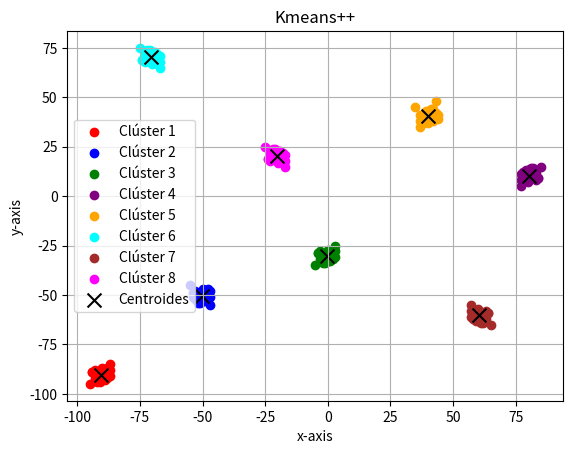

Python code for this plot:
import matplotlib.pyplot as plt
import random
import numpy as np

def distancia_ecluidiana(X, x_test):
    x_test = np.array(x_test)
    d = (X - x_test) ** 2
    distancia = [np.sqrt(d[i][0] + d[i][1]) for i in range(len(d))]
    return distancia

def inicializar_centroides(data, k):
    data = np.array(data)
    num_datos, num_caracteristicas = data.shape
    centroides = [[0] * num_caracteristicas for _ in range(k)]  # Crear una lista de k centroides vacíos
    
    # Seleccionar el primer centroide aleatoriamente
    primer_centroide = random.choice(data)
    for j in range(num_caracteristicas):
        centroides[0][j] = primer_centroide[j]  # Asignar el primer centroide
    
    # Selección de los siguientes centroides
    distancias_minimas = [0] * num_datos  # Lista predefinida con tamaño fijo
    for i in range(1, k):
        for idx, punto in enumerate(data):
            distancias = [distancia_ecluidiana([centroide], punto)[0] ** 2 for centroide in centroides[:i]]
            distancias_minimas[idx] = min(distancias)  # Asignación directa sin append
        
        # Seleccionar el siguiente centroide con probabilidad proporcional a la distancia mínima
        suma_distancias = sum(distancias_minimas)
        probabilidades = [d / suma_distancias for d in distancias_minimas]
        
        siguiente_centroide_idx = np.random.choice(len(data), p=probabilidades)
        siguiente_centroide = data[siguiente_centroide_idx]
        
        # Asignar el siguiente centroide a la lista
        for j in range(num_caracteristicas):
            centroides[i][j] = siguiente_centroide[j]

    return centroides

def Kmeans(data, k, epocas):
    data = np.array(data)
    num_datos, num_caracteristicas = data.shape

    # Inicializar los centroides usando K-Means++
    centroides = inicializar_centroides(data, k)

    # Iteraciones para calcular los clústeres y actualizar los centroides
    for iteraciones in range(epocas):
        clouster_asignados = [0] * num_datos
        for i in range(num_datos):
            distancias = [distancia_ecluidiana([centroide], data[i])[0] for centroide in centroides]
            clouster_asignados[i] = np.argmin(distancias)

        # Actualizar centroides
        Nuevos_Centroides = [[0] * num_caracteristicas for _ in range(k)]
        puntos_por_clouster = [0] * k
        for i in range(num_datos):
            clouster = clouster_asignados[i]
            puntos_por_clouster[clouster] += 1
            for j in range(num_caracteristicas):
                Nuevos_Centroides[clouster][j] += data[i][j]

        for clouster_index in range(k):
            if puntos_por_clouster[clouster_index] > 0:
                for j in range(num_caracteristicas):
                    Nuevos_Centroides[clouster_index][j] /= puntos_por_clouster[clouster_index]
            else:
                for j in range(num_caracteristicas):
                    Nuevos_Centroides[clouster_index][j] = centroides[clouster_index][j]

        # Verificar convergencia
        variacion = True
        epsilon = 1e-10
        for i in range(k):
            for j in range(num_caracteristicas):
                if abs(Nuevos_Centroides[i][j] - centroides[i][j]) > epsilon:
                    variacion = False
                    break
            if not variacion:
                break

        if variacion:
            break

        centroides = Nuevos_Centroides

    # Agrupamiento final
    clousters = [[[0] * num_caracteristicas for _ in range(num_datos)] for _ in range(k)]
    puntos_por_clouster = [0] * k
    for i in range(num_datos):
        clouster = clouster_asignados[i]
        clousters[clouster][puntos_por_clouster[clouster]] = data[i]
        puntos_por_clouster[clouster] += 1

    # Reducir el tamaño de los clústeres eliminando puntos vacíos
    clousters_final = [clousters[clouster_index][:puntos_por_clouster[clouster_index]] for clouster_index in range(k)]

    return centroides, clousters_final

def graficar_puntos(data, clousters, centroides):
    colors = ['red', 'blue', 'green', 'purple', 'orange', 'cyan', 'brown', 'magenta']
    for clouster_index in range(len(clousters)):
        x_points = [clousters[clouster_index][i][0] for i in range(len(clousters[clouster_index]))]
        y_points = [clousters[clouster_index][i][1] for i in range(len(clousters[clouster_index]))]
        plt.scatter(x_points, y_points, color=colors[clouster_index % len(colors)], label=f'Clúster {clouster_index + 1}')
    x_centroides = [centroides[i][0] for i in range(len(centroides))]
    y_centroides = [centroides[i][1] for i in range(len(centroides))]
    plt.scatter(x_centroides, y_centroides, color='black', marker='x', s=100, label='Centroides')
    plt.xlabel("x-axis")
    plt.ylabel("y-axis")
    plt.title("Kmeans++")
    plt.legend()
    plt.grid(True)
    plt.show()
    
# Datos de prueba
data = [
    # Clase 1: Alrededor de (-50, -50)
    [-50, -50], [-48, -52], [-55, -45], [-53, -48], [-47, -55],
    [-54, -51], [-49, -49], [-52, -54], [-48, -47], [-50, -53],
    [-51, -49], [-53, -52], [-47, -51], [-50, -47], [-48, -50],
    [-52, -50], [-51, -54], [-49, -53], [-54, -49], [-47, -48],

    # Clase 2: Alrededor de (-20, 20)
    [-20, 20], [-18, 22], [-25, 25], [-23, 18], [-17, 15],
    [-24, 19], [-19, 21], [-22, 24], [-18, 17], [-20, 23],
    [-21, 19], [-23, 22], [-17, 21], [-20, 17], [-18, 20],
    [-22, 20], [-21, 24], [-19, 23], [-24, 19], [-17, 18],

    # Clase 3: Alrededor de (0, -30)
    [0, -30], [2, -32], [-5, -35], [-3, -28], [3, -25],
    [-4, -29], [-1, -31], [-2, -34], [2, -27], [0, -33],
    [-1, -29], [-3, -32], [3, -31], [0, -27], [2, -30],
    [-2, -30], [-1, -34], [1, -33], [-4, -29], [3, -28],

    # Clase 4: Alrededor de (40, 40)
    [40, 40], [42, 38], [35, 45], [43, 48], [37, 35],
    [44, 41], [39, 39], [42, 44], [38, 37], [40, 43],
    [41, 39], [43, 42], [37, 41], [40, 37], [38, 40],
    [42, 40], [41, 44], [39, 43], [44, 39], [37, 38],

    # Clase 5: Alrededor de (60, -60)
    [60, -60], [58, -62], [65, -65], [63, -58], [57, -55],
    [64, -59], [59, -61], [62, -64], [58, -57], [60, -63],
    [61, -59], [63, -62], [57, -61], [60, -57], [58, -60],
    [62, -60], [61, -64], [59, -63], [64, -59], [57, -58],

    # Clase 6: Alrededor de (-70, 70)
    [-70, 70], [-68, 72], [-75, 75], [-73, 68], [-67, 65],
    [-74, 69], [-69, 71], [-72, 74], [-68, 67], [-70, 73],
    [-71, 69], [-73, 72], [-67, 71], [-70, 67], [-68, 70],
    [-72, 70], [-71, 74], [-69, 73], [-74, 69], [-67, 68],

    # Clase 7: Alrededor de (80, 10)
    [80, 10], [78, 12], [85, 15], [83, 8], [77, 5],
    [84, 9], [79, 11], [82, 14], [78, 7], [80, 13],
    [81, 9], [83, 12], [77, 11], [80, 7], [78, 10],
    [82, 10], [81, 14], [79, 13], [84, 9], [77, 8],

    # Clase 8: Alrededor de (-90, -90)
    [-90, -90], [-88, -92], [-95, -95], [-93, -88], [-87, -85],
    [-94, -89], [-89, -91], [-92, -94], [-88, -87], [-90, -93],
    [-91, -89], [-93, -92], [-87, -91], [-90, -87], [-88, -90],
    [-92, -90], [-91, -94], [-89, -93], [-94, -89], [-87, -88],
]

# Ejecutar K-Means++
k = 8
epocas = 100
centroides, clousters = Kmeans(data, k, epocas)
graficar_puntos(data, clousters, centroides)
    